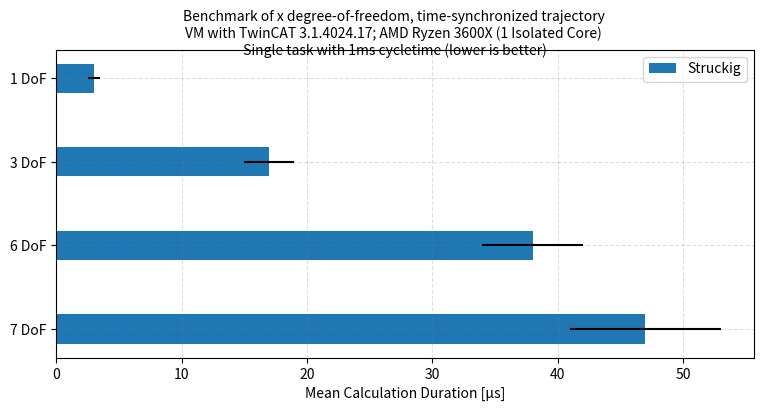

Generate this figure with matplotlib: (Note: this script raises an exception after producing the figure.)
from pathlib import Path

import matplotlib.pyplot as plt
import numpy as np


ticks = ('1 DoF', '3 DoF', '6 DoF', '7 DoF')
struckig_average_mean = [3, 17, 38, 47]
struckig_average_err = [0.5, 2, 4, 6]

y_pos = np.arange(len(ticks))
height = 0.35

plt.figure(figsize=(9.0, 4.0), dpi=120)

# Average
plt.subplot(1, 1, 1)
plt.suptitle('Benchmark of x degree-of-freedom, time-synchronized trajectory\nVM with TwinCAT 3.1.4024.17; AMD Ryzen 3600X (1 Isolated Core)\n Single task with 1ms cycletime (lower is better)', fontsize=10)

ax = plt.gca()

ax.grid(True, linestyle='--', color='grey', alpha=.25)
ax.barh(y_pos, struckig_average_mean, height=height, xerr=struckig_average_err, label='Struckig')
ax.set_yticks(y_pos)
ax.set_yticklabels(ticks)
ax.invert_yaxis()  # labels read top-to-bottom
ax.set_xlabel('Mean Calculation Duration [µs]')
ax.legend()

plt.savefig(Path(__file__).parent.parent / 'benchmark.png')
